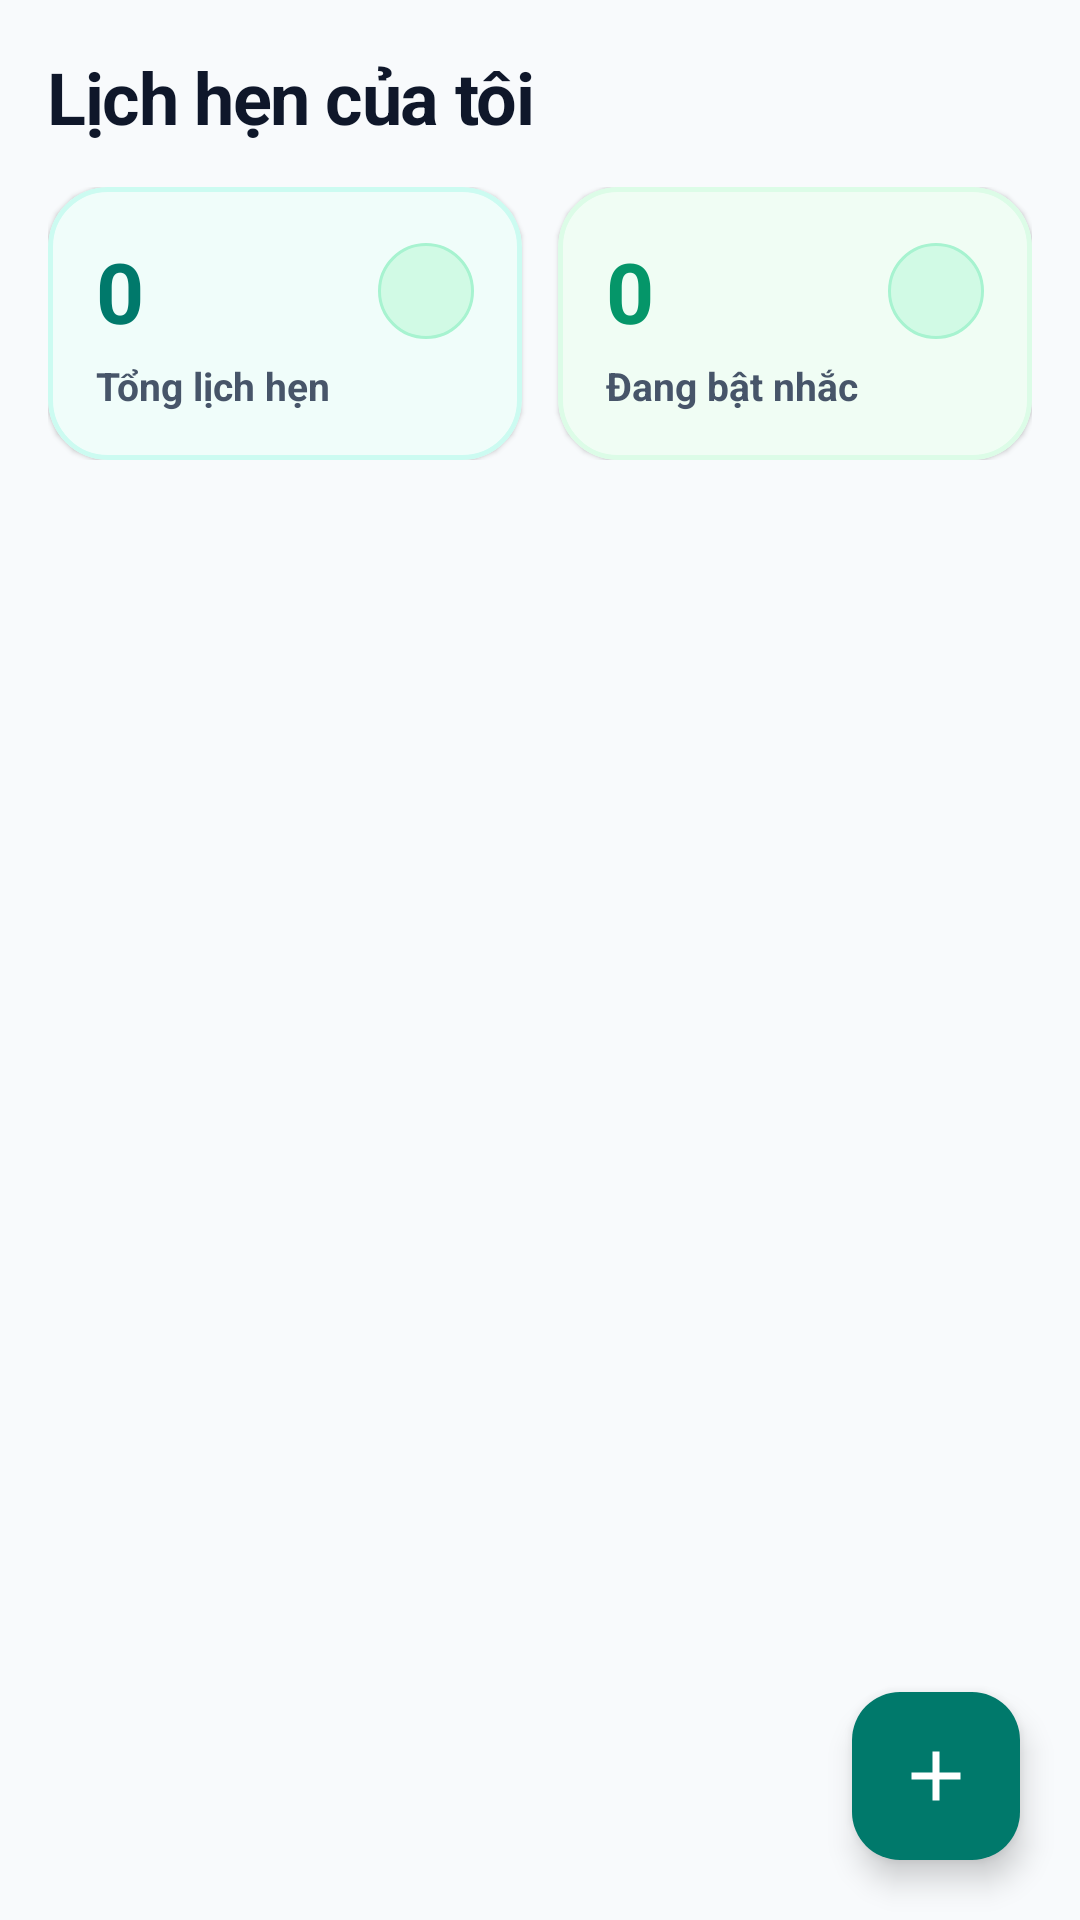

The Android layout XML behind this screen, and the referenced resources:
<!-- AndroidManifest.xml: application theme Theme.TH3 -->
<!-- res/layout/activity_main.xml -->
<?xml version="1.0" encoding="utf-8"?>
<androidx.coordinatorlayout.widget.CoordinatorLayout xmlns:android="http://schemas.android.com/apk/res/android"
    xmlns:app="http://schemas.android.com/apk/res-auto"
    android:id="@+id/main_root"
    android:layout_width="match_parent"
    android:layout_height="match_parent"
    android:fitsSystemWindows="true"
    android:background="@color/surface">

    <LinearLayout
        android:layout_width="match_parent"
        android:layout_height="match_parent"
        android:background="@color/background"
        android:orientation="vertical">

        
        <LinearLayout
            android:layout_width="match_parent"
            android:layout_height="wrap_content"
            android:orientation="vertical"
            android:paddingStart="16dp"
            android:paddingTop="16dp"
            android:paddingEnd="16dp">

            <TextView
                android:layout_width="wrap_content"
                android:layout_height="wrap_content"
                android:text="@string/main_title_my_appointments"
                android:textColor="@color/text_primary"
                android:textSize="24sp"
                android:textStyle="bold"
                android:letterSpacing="-0.02" />

            <LinearLayout
                android:layout_width="match_parent"
                android:layout_height="wrap_content"
                android:layout_marginTop="14dp"
                android:orientation="horizontal">

                
                <com.google.android.material.card.MaterialCardView
                    android:id="@+id/card_stat_total"
                    android:layout_width="0dp"
                    android:layout_height="wrap_content"
                    android:layout_weight="1"
                    android:clickable="true"
                    android:focusable="true"
                    app:cardBackgroundColor="@color/stat_total_bg"
                    app:cardCornerRadius="20dp"
                    app:cardElevation="1dp"
                    app:strokeColor="@color/stat_total_stroke"
                    app:strokeWidth="1.5dp">

                    <LinearLayout
                        android:layout_width="match_parent"
                        android:layout_height="wrap_content"
                        android:orientation="vertical"
                        android:padding="16dp">

                        <LinearLayout
                            android:layout_width="match_parent"
                            android:layout_height="wrap_content"
                            android:gravity="center_vertical"
                            android:orientation="horizontal">

                            <TextView
                                android:id="@+id/tv_stat_total"
                                android:layout_width="0dp"
                                android:layout_height="wrap_content"
                                android:layout_weight="1"
                                android:text="@string/stat_zero"
                                android:textColor="@color/primary"
                                android:textSize="28sp"
                                android:textStyle="bold" />

                            <ImageView
                                android:layout_width="32dp"
                                android:layout_height="32dp"
                                android:background="@drawable/bg_chip_reminder_on"
                                android:contentDescription="@null"
                                android:padding="6dp"
                                android:src="@drawable/ic_stats_total"
                                app:tint="@color/primary" />
                        </LinearLayout>

                        <TextView
                            android:layout_width="wrap_content"
                            android:layout_height="wrap_content"
                            android:layout_marginTop="4dp"
                            android:text="@string/stat_total_label"
                            android:textColor="@color/text_secondary"
                            android:textSize="13sp"
                            android:textStyle="bold" />
                    </LinearLayout>
                </com.google.android.material.card.MaterialCardView>

                
                <com.google.android.material.card.MaterialCardView
                    android:id="@+id/card_stat_reminders"
                    android:layout_width="0dp"
                    android:layout_height="wrap_content"
                    android:layout_marginStart="12dp"
                    android:layout_weight="1"
                    android:clickable="true"
                    android:focusable="true"
                    app:cardBackgroundColor="@color/stat_reminder_bg"
                    app:cardCornerRadius="20dp"
                    app:cardElevation="1dp"
                    app:strokeColor="@color/stat_reminder_stroke"
                    app:strokeWidth="1.5dp">

                    <LinearLayout
                        android:layout_width="match_parent"
                        android:layout_height="wrap_content"
                        android:orientation="vertical"
                        android:padding="16dp">

                        <LinearLayout
                            android:layout_width="match_parent"
                            android:layout_height="wrap_content"
                            android:gravity="center_vertical"
                            android:orientation="horizontal">

                            <TextView
                                android:id="@+id/tv_stat_reminders"
                                android:layout_width="0dp"
                                android:layout_height="wrap_content"
                                android:layout_weight="1"
                                android:text="@string/stat_zero"
                                android:textColor="@color/success"
                                android:textSize="28sp"
                                android:textStyle="bold" />

                            <ImageView
                                android:layout_width="32dp"
                                android:layout_height="32dp"
                                android:background="@drawable/bg_chip_reminder_on"
                                android:contentDescription="@null"
                                android:padding="6dp"
                                android:src="@drawable/ic_stats_reminder"
                                app:tint="@color/success" />
                        </LinearLayout>

                        <TextView
                            android:layout_width="wrap_content"
                            android:layout_height="wrap_content"
                            android:layout_marginTop="4dp"
                            android:text="@string/stat_reminder_label"
                            android:textColor="@color/text_secondary"
                            android:textSize="13sp"
                            android:textStyle="bold" />
                    </LinearLayout>
                </com.google.android.material.card.MaterialCardView>
            </LinearLayout>
        </LinearLayout>

        
        <FrameLayout
            android:layout_width="match_parent"
            android:layout_height="0dp"
            android:layout_weight="1"
            android:paddingStart="16dp"
            android:paddingTop="12dp"
            android:paddingEnd="16dp">

            <androidx.recyclerview.widget.RecyclerView
                android:id="@+id/recycler_appointments"
                android:layout_width="match_parent"
                android:layout_height="match_parent"
                android:clipToPadding="false"
                android:paddingBottom="96dp"
                android:scrollbars="none" />

            
            <LinearLayout
                android:id="@+id/empty_state"
                android:layout_width="match_parent"
                android:layout_height="match_parent"
                android:gravity="center"
                android:orientation="vertical"
                android:padding="32dp"
                android:visibility="gone">

                <ImageView
                    android:layout_width="120dp"
                    android:layout_height="120dp"
                    android:contentDescription="@null"
                    android:src="@drawable/ic_empty_appointments" />

                <TextView
                    android:layout_width="wrap_content"
                    android:layout_height="wrap_content"
                    android:layout_marginTop="16dp"
                    android:text="@string/empty_title"
                    android:textColor="@color/text_primary"
                    android:textSize="18sp"
                    android:textStyle="bold" />

                <TextView
                    android:layout_width="wrap_content"
                    android:layout_height="wrap_content"
                    android:layout_marginTop="8dp"
                    android:gravity="center"
                    android:text="@string/empty_message"
                    android:textColor="@color/text_secondary"
                    android:textSize="14sp" />
            </LinearLayout>
        </FrameLayout>
    </LinearLayout>

    
    <com.google.android.material.floatingactionbutton.FloatingActionButton
        android:id="@+id/fab_add"
        android:layout_width="wrap_content"
        android:layout_height="wrap_content"
        android:layout_gravity="bottom|end"
        android:layout_margin="20dp"
        android:contentDescription="@string/cd_add_appointment"
        app:backgroundTint="@color/primary"
        app:elevation="6dp"
        app:fabSize="normal"
        app:maxImageSize="28dp"
        app:srcCompat="@drawable/ic_add"
        app:tint="@color/on_primary" />

</androidx.coordinatorlayout.widget.CoordinatorLayout>
<!-- resources referenced by this layout -->
<resources>
  <color name="background">#F8FAFC</color>
  <color name="on_primary">#FFFFFF</color>
  <color name="primary">#00796B</color>
  <color name="stat_reminder_bg">#F0FDF4</color>
  <color name="stat_reminder_stroke">#DCFCE7</color>
  <color name="stat_total_bg">#F0FDFA</color>
  <color name="stat_total_stroke">#CCFBF1</color>
  <color name="success">#059669</color>
  <color name="surface">#FFFFFF</color>
  <color name="text_primary">#0F172A</color>
  <color name="text_secondary">#475569</color>
  <!-- drawable bg_chip_reminder_on (drawable) -->
  <?xml version="1.0" encoding="utf-8"?>
  <shape xmlns:android="http://schemas.android.com/apk/res/android"
      android:shape="rectangle">
      <solid android:color="@color/success_light" />
      <stroke
          android:width="1dp"
          android:color="#A7F3D0" />
      <corners android:radius="24dp" />
  </shape>
  <!-- drawable ic_add (drawable) -->
  <?xml version="1.0" encoding="utf-8"?>
  <vector xmlns:android="http://schemas.android.com/apk/res/android"
      android:width="24dp"
      android:height="24dp"
      android:viewportWidth="24"
      android:viewportHeight="24">
      <path
          android:fillColor="#FFFFFFFF"
          android:pathData="M19,13h-6v6h-2v-6H5v-2h6V5h2v6h6z" />
  </vector>
  <!-- drawable ic_empty_appointments (drawable) -->
  <?xml version="1.0" encoding="utf-8"?>
  <vector xmlns:android="http://schemas.android.com/apk/res/android"
      android:width="120dp"
      android:height="120dp"
      android:viewportWidth="120"
      android:viewportHeight="120">
      
      <path
          android:fillColor="#E0F2F1"
          android:pathData="M60,60m-50,0a50,50 0,1 1,100 0a50,50 0,1 1,-100 0" />
      
      <path
          android:fillColor="#FFFFFF"
          android:pathData="M35,42h50a6,6 0 0,1 6,6v40a6,6 0 0,1 -6,6H35a6,6 0 0,1 -6,-6V48a6,6 0 0,1 6,-6z" />
      
      <path
          android:fillColor="#00695C"
          android:pathData="M35,42h50a6,6 0 0,1 6,6v10H29V48a6,6 0 0,1 6,-6z" />
      
      <path
          android:fillColor="#004D40"
          android:pathData="M44,36h4v10h-4zM72,36h4v10h-4z" />
      
      <path
          android:fillColor="#26A69A"
          android:pathData="M56,76l-10,-10l3,-3l7,7l16,-16l3,3z" />
  </vector>
  <string name="cd_add_appointment">Thêm lịch hẹn</string>
  <string name="empty_message">Nhấn nút + để thêm lịch hẹn đầu tiên của bạn</string>
  <string name="empty_title">Chưa có lịch hẹn nào</string>
  <string name="main_title_my_appointments">Lịch hẹn của tôi</string>
  <string name="stat_reminder_label">Đang bật nhắc</string>
  <string name="stat_total_label">Tổng lịch hẹn</string>
  <string name="stat_zero">0</string>
  <style name="Theme.TH3" parent="Theme.Material3.Light.NoActionBar">
          <item name="colorPrimary">@color/primary</item>
          <item name="colorOnPrimary">@color/on_primary</item>
          <item name="colorPrimaryContainer">@color/primary_light</item>
          <item name="colorOnPrimaryContainer">@color/primary_dark</item>
  
          <item name="android:colorBackground">@color/background</item>
          <item name="colorSurface">@color/surface</item>
          <item name="colorOnSurface">@color/text_primary</item>
          <item name="colorOnSurfaceVariant">@color/text_secondary</item>
  
          <item name="colorError">@color/error</item>
  
          
          <item name="android:statusBarColor">@color/surface</item>
          <item name="android:windowLightStatusBar">true</item>
          <item name="android:navigationBarColor">@color/surface</item>
      </style>
  <color name="success_light">#D1FAE5</color>
  <color name="primary_light">#E0F2F1</color>
  <color name="primary_dark">#004D40</color>
  <color name="error">#DC2626</color>
</resources>
